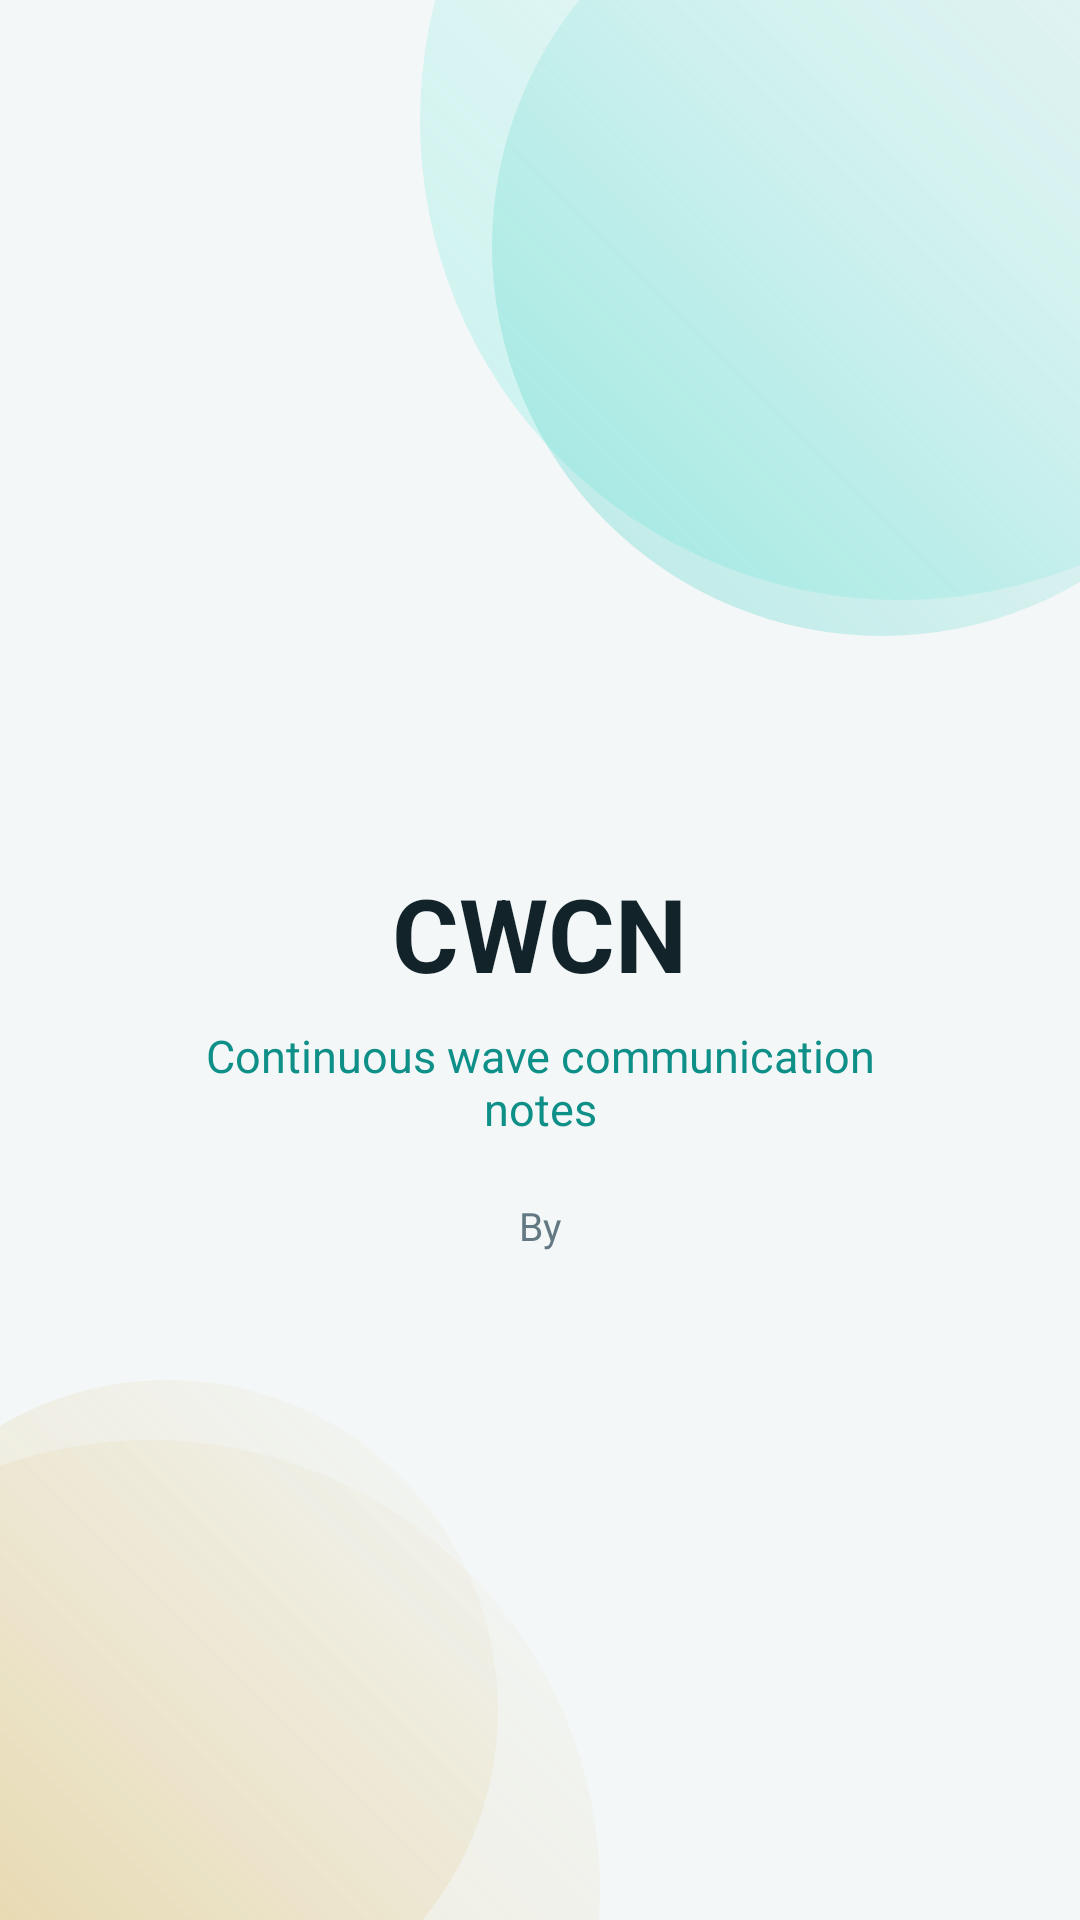

Reconstruct the res/layout file that produces this screen, plus the resources it refers to.
<!-- AndroidManifest.xml: activity theme Theme.CWCN.Splash -->
<!-- res/layout/activity_splash.xml -->
<?xml version="1.0" encoding="utf-8"?>
<FrameLayout xmlns:android="http://schemas.android.com/apk/res/android"
    android:layout_width="match_parent"
    android:layout_height="match_parent"
    android:background="@drawable/splash_window_background">

    <View
        android:layout_width="260dp"
        android:layout_height="260dp"
        android:layout_gravity="top|end"
        android:background="@drawable/splash_orb_primary"
        android:translationX="64dp"
        android:translationY="-48dp" />

    <View
        android:layout_width="220dp"
        android:layout_height="220dp"
        android:layout_gravity="bottom|start"
        android:background="@drawable/splash_orb_secondary"
        android:translationX="-54dp"
        android:translationY="40dp" />

    <LinearLayout
        android:layout_width="match_parent"
        android:layout_height="match_parent"
        android:gravity="center"
        android:orientation="vertical"
        android:padding="28dp">

        <LinearLayout
            android:id="@+id/brandPanel"
            android:layout_width="match_parent"
            android:layout_height="wrap_content"
            android:gravity="center_horizontal"
            android:orientation="vertical"
            android:paddingStart="24dp"
            android:paddingTop="28dp"
            android:paddingEnd="24dp"
            android:paddingBottom="28dp">

            <ImageView
                android:id="@+id/logoImage"
                android:layout_width="132dp"
                android:layout_height="132dp"
                android:contentDescription="@string/app_name"
                android:src="@mipmap/ic_launcher" />

            <TextView
                android:id="@+id/buildChannelText"
                android:layout_width="wrap_content"
                android:layout_height="wrap_content"
                android:layout_marginTop="18dp"
                android:textColor="@color/cwcn_accent"
                android:textSize="11sp"
                android:textStyle="bold" />

            <TextView
                android:id="@+id/appTitleText"
                android:layout_width="wrap_content"
                android:layout_height="wrap_content"
                android:layout_marginTop="18dp"
                android:text="CWCN"
                android:textColor="@color/cwcn_title"
                android:textSize="34sp"
                android:textStyle="bold" />

            <TextView
                android:id="@+id/appSubtitleText"
                android:layout_width="wrap_content"
                android:layout_height="wrap_content"
                android:layout_marginTop="8dp"
                android:gravity="center"
                android:text="@string/splash_subtitle"
                android:textColor="@color/cwcn_accent"
                android:textSize="15sp" />

            <TextView
                android:id="@+id/authorLabelText"
                android:layout_width="wrap_content"
                android:layout_height="wrap_content"
                android:layout_marginTop="20dp"
                android:text="By"
                android:textColor="@color/cwcn_subtitle"
                android:textSize="13sp" />

            <TextView
                android:id="@+id/authorCallsignText"
                android:layout_width="wrap_content"
                android:layout_height="wrap_content"
                android:layout_marginTop="4dp"
                android:textColor="@color/cwcn_title"
                android:textSize="24sp"
                android:textStyle="bold" />
        </LinearLayout>

        <LinearLayout
            android:id="@+id/metaPanel"
            android:layout_width="match_parent"
            android:layout_height="wrap_content"
            android:layout_marginTop="6dp"
            android:gravity="center_horizontal"
            android:orientation="vertical"
            android:paddingStart="20dp"
            android:paddingTop="16dp"
            android:paddingEnd="20dp"
            android:paddingBottom="16dp">

            <TextView
                android:id="@+id/versionText"
                android:layout_width="wrap_content"
                android:layout_height="wrap_content"
                android:textColor="@color/cwcn_body"
                android:textSize="14sp"
                android:textStyle="bold" />

            <TextView
                android:id="@+id/buildTimeText"
                android:layout_width="wrap_content"
                android:layout_height="wrap_content"
                android:layout_marginTop="6dp"
                android:textColor="@color/cwcn_subtitle"
                android:textSize="13sp" />
        </LinearLayout>
    </LinearLayout>

</FrameLayout>
<!-- resources referenced by this layout -->
<resources>
  <color name="cwcn_accent">#0E8F87</color>
  <color name="cwcn_body">#29424A</color>
  <color name="cwcn_subtitle">#627983</color>
  <color name="cwcn_title">#12232A</color>
  <!-- drawable splash_orb_primary (drawable) -->
  <?xml version="1.0" encoding="utf-8"?>
  <shape xmlns:android="http://schemas.android.com/apk/res/android"
      android:shape="oval">
      <gradient
          android:angle="45"
          android:centerColor="#2259D6CB"
          android:endColor="#0059D6CB"
          android:startColor="#6659D6CB" />
  </shape>
  <!-- drawable splash_orb_secondary (drawable) -->
  <?xml version="1.0" encoding="utf-8"?>
  <shape xmlns:android="http://schemas.android.com/apk/res/android"
      android:shape="oval">
      <gradient
          android:angle="45"
          android:centerColor="#22D7A93A"
          android:endColor="#00D7A93A"
          android:startColor="#55D7A93A" />
  </shape>
  <!-- mipmap ic_launcher (mipmap-anydpi-v26) -->
  <?xml version="1.0" encoding="utf-8"?>
  <adaptive-icon xmlns:android="http://schemas.android.com/apk/res/android">
      <background android:drawable="@drawable/ic_cwcn_launcher_background" />
      <foreground android:drawable="@drawable/ic_cwcn_launcher_foreground_inset" />
      <monochrome android:drawable="@drawable/ic_cwcn_launcher_monochrome_inset" />
  </adaptive-icon>
  <string name="app_name">CWCN</string>
  <string name="splash_subtitle">Continuous wave communication notes</string>
  <style name="Theme.CWCN.Splash" parent="Theme.CWCN">
          <item name="android:windowBackground">@drawable/splash_window_background</item>
          <item name="android:windowIsTranslucent">false</item>
      </style>
  <color name="cwcn_screen_background">#F3F7F8</color>
  <!-- drawable ic_cwcn_launcher_foreground_inset (drawable) -->
  <?xml version="1.0" encoding="utf-8"?>
  <inset xmlns:android="http://schemas.android.com/apk/res/android"
      android:drawable="@drawable/ic_cwcn_launcher_foreground"
      android:insetLeft="18dp"
      android:insetTop="18dp"
      android:insetRight="18dp"
      android:insetBottom="18dp" />
  <!-- drawable ic_cwcn_launcher_monochrome_inset (drawable) -->
  <?xml version="1.0" encoding="utf-8"?>
  <inset xmlns:android="http://schemas.android.com/apk/res/android"
      android:drawable="@drawable/ic_cwcn_launcher_monochrome"
      android:insetLeft="18dp"
      android:insetTop="18dp"
      android:insetRight="18dp"
      android:insetBottom="18dp" />
  <style name="Theme.CWCN" parent="Theme.MaterialComponents.DayNight.NoActionBar">
          <item name="colorPrimary">@color/cwcn_primary</item>
          <item name="colorPrimaryVariant">@color/cwcn_primary_variant</item>
          <item name="colorSecondary">@color/cwcn_secondary</item>
          <item name="colorSecondaryVariant">@color/cwcn_secondary_variant</item>
          <item name="android:statusBarColor">@android:color/transparent</item>
          <item name="android:navigationBarColor">@color/cwcn_screen_background</item>
          <item name="android:windowBackground">@color/cwcn_screen_background</item>
          <item name="android:windowLightStatusBar" tools:targetApi="m">true</item>
          <item name="android:windowLightNavigationBar" tools:targetApi="o_mr1">true</item>
      </style>
  <color name="cwcn_primary">#0F5965</color>
  <color name="cwcn_primary_variant">#0A414A</color>
  <color name="cwcn_secondary">#D7A93A</color>
  <color name="cwcn_secondary_variant">#A97214</color>
</resources>
